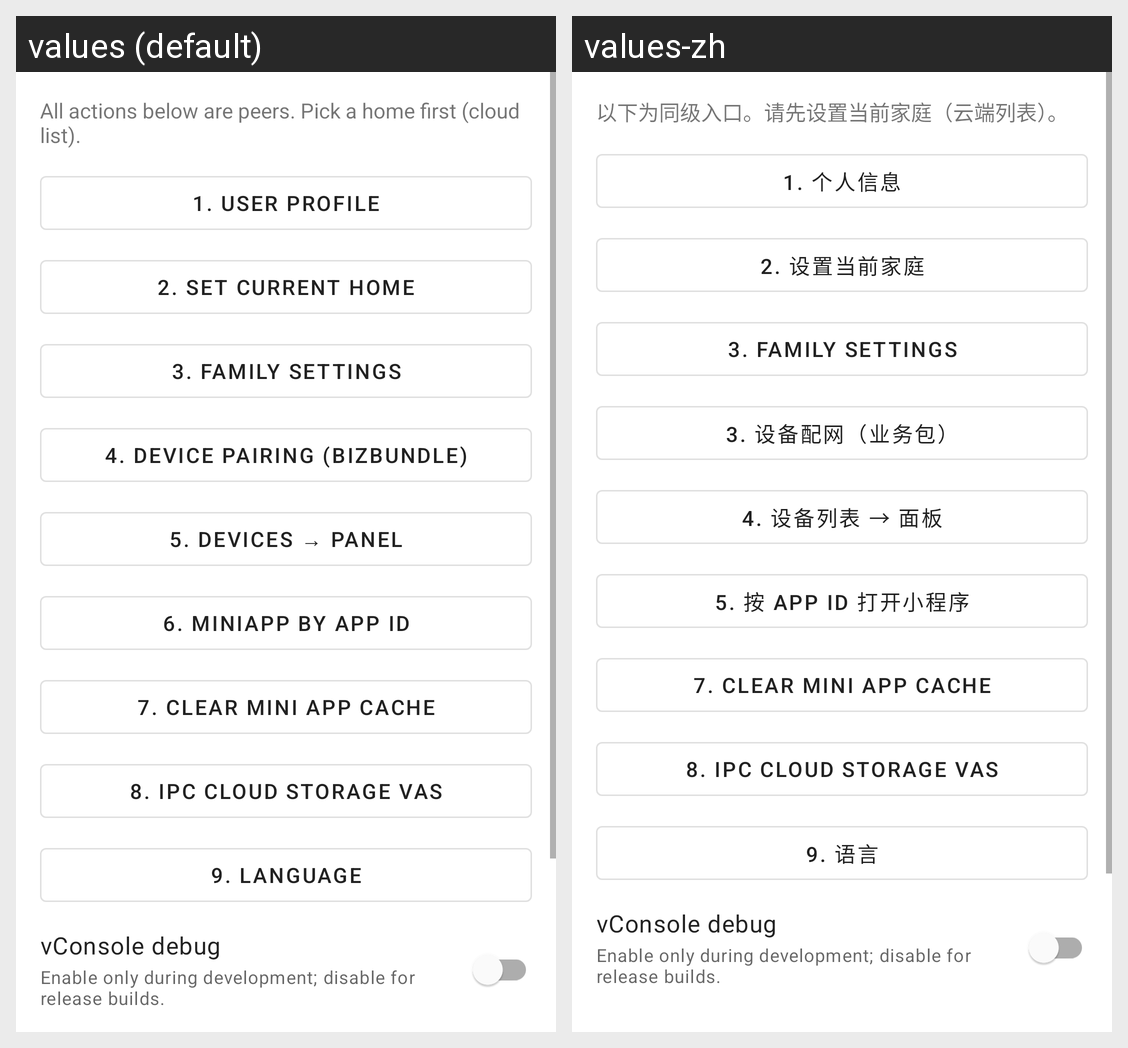

This grid shows one Android layout under two languages. Give, for every string resource on the screen, its name, the default text and each shown locale's text.
Android screen res/layout/hub.xml rendered under 2 locales, left to right: values (default), values-zh. Device: Nexus 5 (rendered at 1080×1920; each locale shown at half size, 540×960, under a caption strip naming it); theme Base_BizBundle_Theme.
Strings drawn on this screen, with the default value and each locale's value (text and hints the layout hard-codes, and strings that could not be matched under every locale, appear in the picture but are not listed):

demo_hub_subtitle
  values: All actions below are peers. Pick a home first (cloud list).
  values-zh: 以下为同级入口。请先设置当前家庭（云端列表）。

demo_btn_profile
  values: 1. User profile
  values-zh: 1. 个人信息

demo_btn_home
  values: 2. Set current home
  values-zh: 2. 设置当前家庭

demo_btn_family_setting
  values: 3. Family settings
  values-zh: 3. Family settings  [not translated; the default value is used]

demo_btn_activator
  values: 4. Device pairing (BizBundle)
  values-zh: 3. 设备配网（业务包）

demo_btn_devices
  values: 5. Devices → panel
  values-zh: 4. 设备列表 → 面板

demo_btn_miniapp
  values: 6. MiniApp by App ID
  values-zh: 5. 按 App ID 打开小程序

demo_btn_miniapp_clear
  values: 7. Clear mini app cache
  values-zh: 7. Clear mini app cache  [not translated; the default value is used]

demo_btn_ipc_cloud_vas
  values: 8. IPC cloud storage VAS
  values-zh: 8. IPC cloud storage VAS  [not translated; the default value is used]

language_setting
  values: 9. Language
  values-zh: 9. 语言

demo_vconsole_label
  values: vConsole debug
  values-zh: vConsole debug  [not translated; the default value is used]

demo_vconsole_hint
  values: Enable only during development; disable for release builds.
  values-zh: Enable only during development; disable for release builds.  [not translated; the default value is used]
